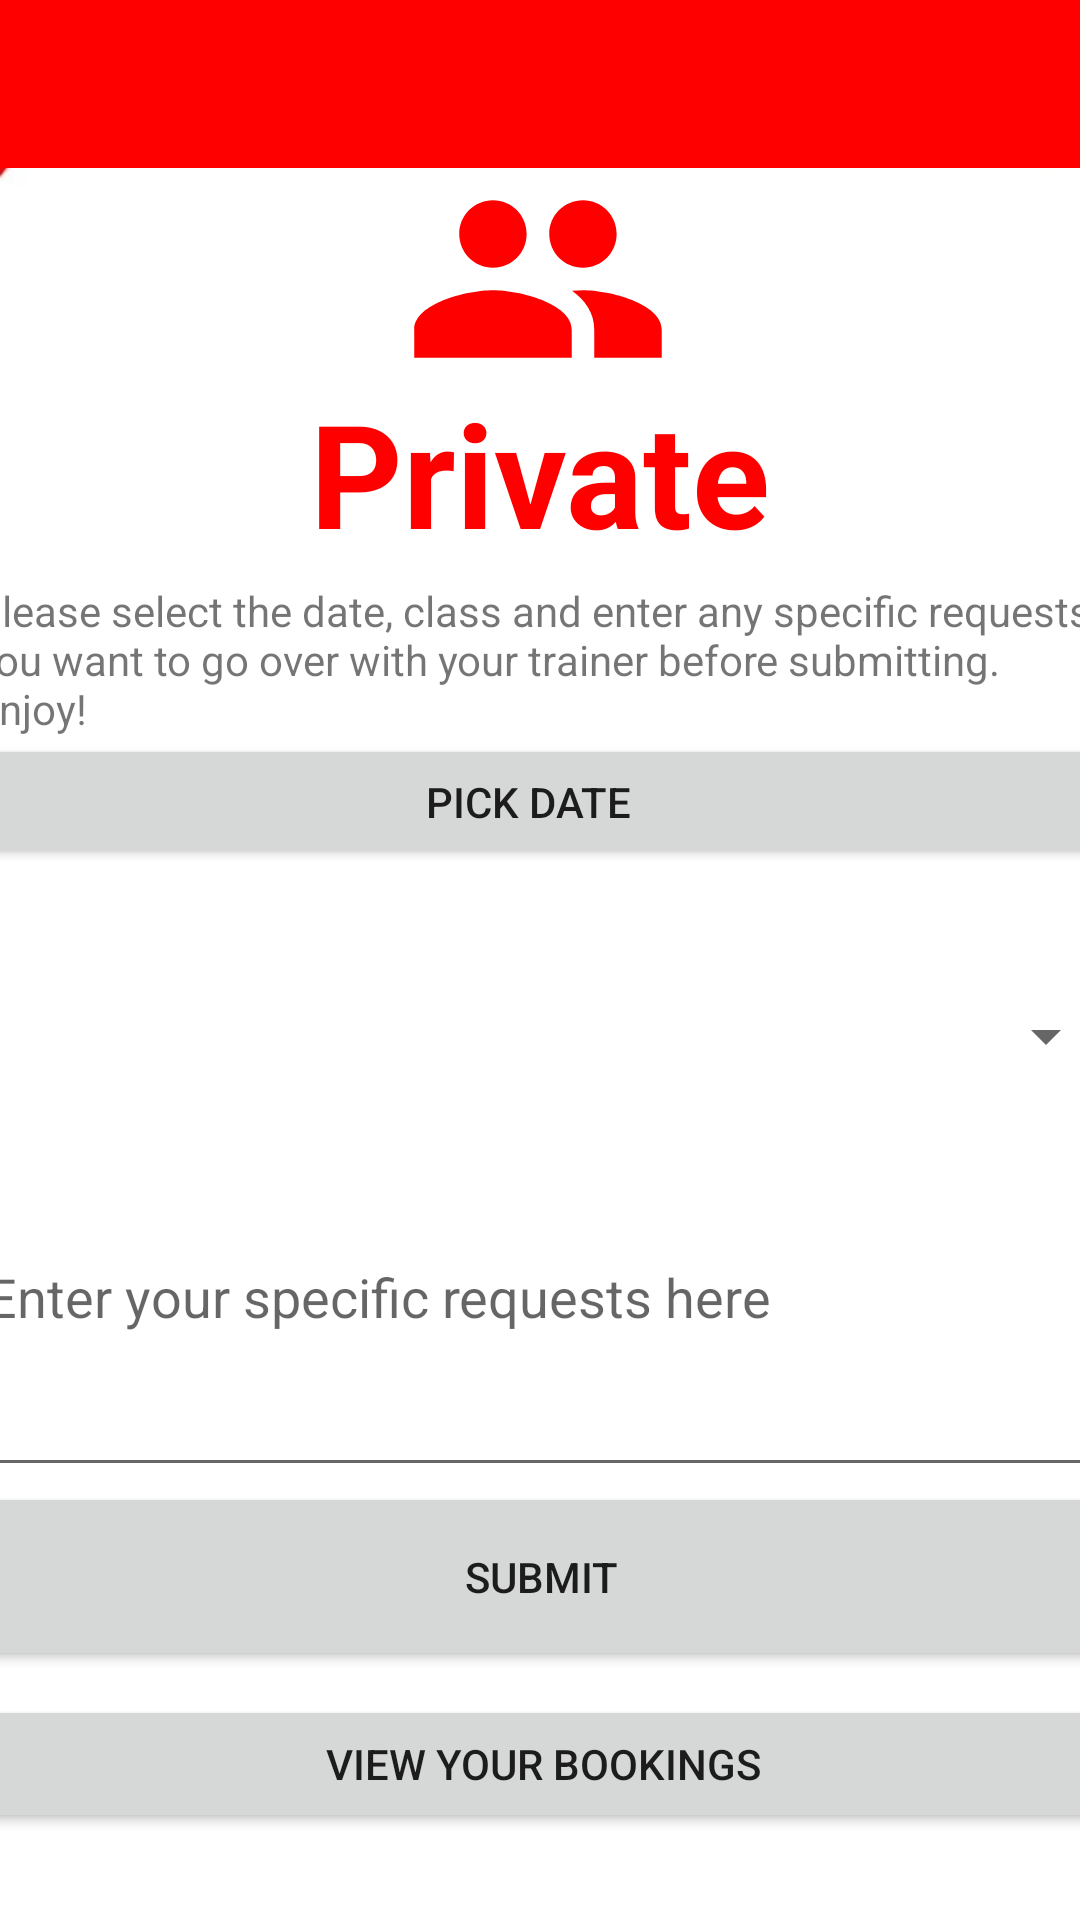

Layout XML and referenced resources for this Android screen:
<!-- AndroidManifest.xml: application theme Theme.MMA -->
<!-- res/layout/activity_private.xml -->
<?xml version="1.0" encoding="utf-8"?>
<androidx.constraintlayout.widget.ConstraintLayout xmlns:android="http://schemas.android.com/apk/res/android"
    xmlns:tools="http://schemas.android.com/tools"
    android:layout_width="match_parent"
    android:layout_height="match_parent"
    xmlns:app="http://schemas.android.com/apk/res-auto"
    android:background="@drawable/background_blank_short">

    
    <include
        layout="@layout/appbar" />

    
    <ImageView
        android:id="@+id/imageView_privateHeader"
        android:layout_width="wrap_content"
        android:layout_height="wrap_content"
        app:layout_constraintBottom_toBottomOf="parent"
        app:layout_constraintEnd_toEndOf="parent"
        app:layout_constraintHorizontal_bias="0.498"
        app:layout_constraintStart_toStartOf="parent"
        app:layout_constraintTop_toTopOf="parent"
        app:layout_constraintVertical_bias="0.087"
        app:srcCompat="@drawable/ic_private_large_red" />

    <TextView
        android:id="@+id/textView_trainersHeader"
        android:layout_width="wrap_content"
        android:layout_height="wrap_content"
        android:text="Private"
        android:textColor="#FF0000"
        android:textSize="48sp"
        android:textStyle="bold"
        app:layout_constraintBottom_toBottomOf="parent"
        app:layout_constraintEnd_toEndOf="parent"
        app:layout_constraintStart_toStartOf="parent"
        app:layout_constraintTop_toTopOf="parent"
        app:layout_constraintVertical_bias="0.218" />

    
    <TextView
        android:id="@+id/textView"
        android:layout_width="377dp"
        android:layout_height="57dp"
        android:text="Please select the date, class and enter any specific requests you want to go over with your trainer before submitting. Enjoy!"
        app:layout_constraintBottom_toBottomOf="parent"
        app:layout_constraintEnd_toEndOf="parent"
        app:layout_constraintHorizontal_bias="0.529"
        app:layout_constraintStart_toStartOf="parent"
        app:layout_constraintTop_toTopOf="parent"
        app:layout_constraintVertical_bias="0.333" />

    
    <Button
        android:id="@+id/dateDialog"
        android:layout_width="387dp"
        android:layout_height="45dp"
        android:text="pick date"
        app:layout_constraintBottom_toBottomOf="parent"
        app:layout_constraintEnd_toEndOf="parent"
        app:layout_constraintHorizontal_bias="0.666"
        app:layout_constraintStart_toStartOf="parent"
        app:layout_constraintTop_toTopOf="parent"
        app:layout_constraintVertical_bias="0.411" />

    
    <TextView
        android:id="@+id/dateTextDate"
        android:layout_width="wrap_content"
        android:layout_height="wrap_content"
        android:textColor="#000"
        android:textSize="21sp"
        android:visibility="visible"
        app:layout_constraintBottom_toBottomOf="parent"
        app:layout_constraintEnd_toEndOf="parent"
        app:layout_constraintHorizontal_bias="0.686"
        app:layout_constraintStart_toStartOf="parent"
        app:layout_constraintTop_toTopOf="parent"
        app:layout_constraintVertical_bias="0.486" />

    
    <TextView
        android:id="@+id/dateTextWeekday"
        android:layout_width="wrap_content"
        android:layout_height="wrap_content"
        android:textColor="#000"
        android:textSize="21sp"
        android:visibility="visible"
        app:layout_constraintBottom_toBottomOf="parent"
        app:layout_constraintEnd_toEndOf="parent"
        app:layout_constraintHorizontal_bias="0.296"
        app:layout_constraintStart_toStartOf="parent"
        app:layout_constraintTop_toTopOf="parent"
        app:layout_constraintVertical_bias="0.487" />

    
    <Spinner
        android:id="@+id/spinner"
        android:layout_width="382dp"
        android:layout_height="48dp"
        app:layout_constraintBottom_toBottomOf="parent"
        app:layout_constraintEnd_toEndOf="parent"
        app:layout_constraintHorizontal_bias="0.448"
        app:layout_constraintStart_toStartOf="parent"
        app:layout_constraintTop_toTopOf="parent"
        app:layout_constraintVertical_bias="0.543" />

    
    <TextView
        android:id="@+id/dateTextClass"
        android:layout_width="wrap_content"
        android:layout_height="wrap_content"
        android:text="CLASS - TRAINER"
        android:textColor="#000"
        android:textSize="21sp"
        android:visibility="invisible"
        app:layout_constraintBottom_toBottomOf="parent"
        app:layout_constraintEnd_toEndOf="parent"
        app:layout_constraintHorizontal_bias="1.0"
        app:layout_constraintStart_toStartOf="parent"
        app:layout_constraintTop_toTopOf="parent"
        app:layout_constraintVertical_bias="0.139" />

    
    <EditText
        android:id="@+id/editTextRequests"
        android:layout_width="382dp"
        android:layout_height="130dp"
        android:ems="10"
        android:hint="Enter your specific requests here"
        android:inputType="textPersonName"
        android:maxLines="3"
        app:layout_constraintBottom_toBottomOf="parent"
        app:layout_constraintEnd_toEndOf="parent"
        app:layout_constraintHorizontal_bias="0.413"
        app:layout_constraintStart_toStartOf="parent"
        app:layout_constraintTop_toTopOf="parent"
        app:layout_constraintVertical_bias="0.717" />

    
    <TextView
        android:id="@+id/textViewUsername"
        android:layout_width="wrap_content"
        android:layout_height="wrap_content"
        android:text="MAT"
        android:visibility="gone"
        app:layout_constraintBottom_toBottomOf="parent"
        app:layout_constraintEnd_toEndOf="parent"
        app:layout_constraintHorizontal_bias="1.0"
        app:layout_constraintStart_toStartOf="parent"
        app:layout_constraintTop_toTopOf="parent"
        app:layout_constraintVertical_bias="0.078" />

    
    <Button
        android:id="@+id/buttonPrivateSubmit"
        android:layout_width="387dp"
        android:layout_height="63dp"
        android:text="Submit"
        app:layout_constraintBottom_toBottomOf="parent"
        app:layout_constraintEnd_toEndOf="parent"
        app:layout_constraintStart_toStartOf="parent"
        app:layout_constraintTop_toTopOf="parent"
        app:layout_constraintVertical_bias="0.856" />

    
    <Button
        android:id="@+id/buttonPBRead"
        android:layout_width="384dp"
        android:layout_height="46dp"
        android:onClick="viewBookings"
        android:text="View your bookings"
        app:layout_constraintBottom_toBottomOf="parent"
        app:layout_constraintEnd_toEndOf="parent"
        app:layout_constraintHorizontal_bias="0.485"
        app:layout_constraintStart_toStartOf="parent"
        app:layout_constraintTop_toTopOf="parent"
        app:layout_constraintVertical_bias="0.951" />


</androidx.constraintlayout.widget.ConstraintLayout>
<!-- res/layout/appbar.xml (included above) -->
<?xml version="1.0" encoding="utf-8"?>
<androidx.appcompat.widget.Toolbar
    xmlns:android="http://schemas.android.com/apk/res/android"
    xmlns:app="http://schemas.android.com/apk/res-auto"
    android:layout_width="match_parent"
    android:layout_height="wrap_content"
    android:background="#FF0000"
    android:id="@+id/mmaToolBar"
    android:theme="@style/ThemeOverlay.AppCompat.Dark"
    >

</androidx.appcompat.widget.Toolbar>
<!-- resources referenced by this layout -->
<resources>
  <!-- drawable background_blank_short: jpg bitmap (drawable, 13212 bytes) -->
  <!-- drawable ic_private_large_red (drawable) -->
  <vector android:height="90dp" android:tint="#FF0000"
      android:viewportHeight="24" android:viewportWidth="24"
      android:width="90dp" xmlns:android="http://schemas.android.com/apk/res/android">
      <path android:fillColor="@android:color/white" android:pathData="M16,11c1.66,0 2.99,-1.34 2.99,-3S17.66,5 16,5c-1.66,0 -3,1.34 -3,3s1.34,3 3,3zM8,11c1.66,0 2.99,-1.34 2.99,-3S9.66,5 8,5C6.34,5 5,6.34 5,8s1.34,3 3,3zM8,13c-2.33,0 -7,1.17 -7,3.5L1,19h14v-2.5c0,-2.33 -4.67,-3.5 -7,-3.5zM16,13c-0.29,0 -0.62,0.02 -0.97,0.05 1.16,0.84 1.97,1.97 1.97,3.45L17,19h6v-2.5c0,-2.33 -4.67,-3.5 -7,-3.5z"/>
  </vector>
  <style name="Theme.MMA" parent="Theme.AppCompat.Light.NoActionBar">
          
          <item name="colorPrimary">#FF0000</item>
          <item name="colorPrimaryVariant">#FF0000</item>
          <item name="colorOnPrimary">@color/white</item>
          
          <item name="colorSecondary">@color/teal_200</item>
          <item name="colorSecondaryVariant">@color/teal_700</item>
          <item name="colorOnSecondary">@color/black</item>
          
          <item name="android:statusBarColor" tools:targetApi="l">?attr/colorPrimaryVariant</item>
          
      </style>
  <!-- not gathered from this repository: default colours our renderer supplied (Android Studio template values) -->
  <color name="teal_200">#FF03DAC5</color>
  <color name="teal_700">#FF018786</color>
  <color name="black">#FF000000</color>
  <color name="white">#FFFFFFFF</color>
</resources>
